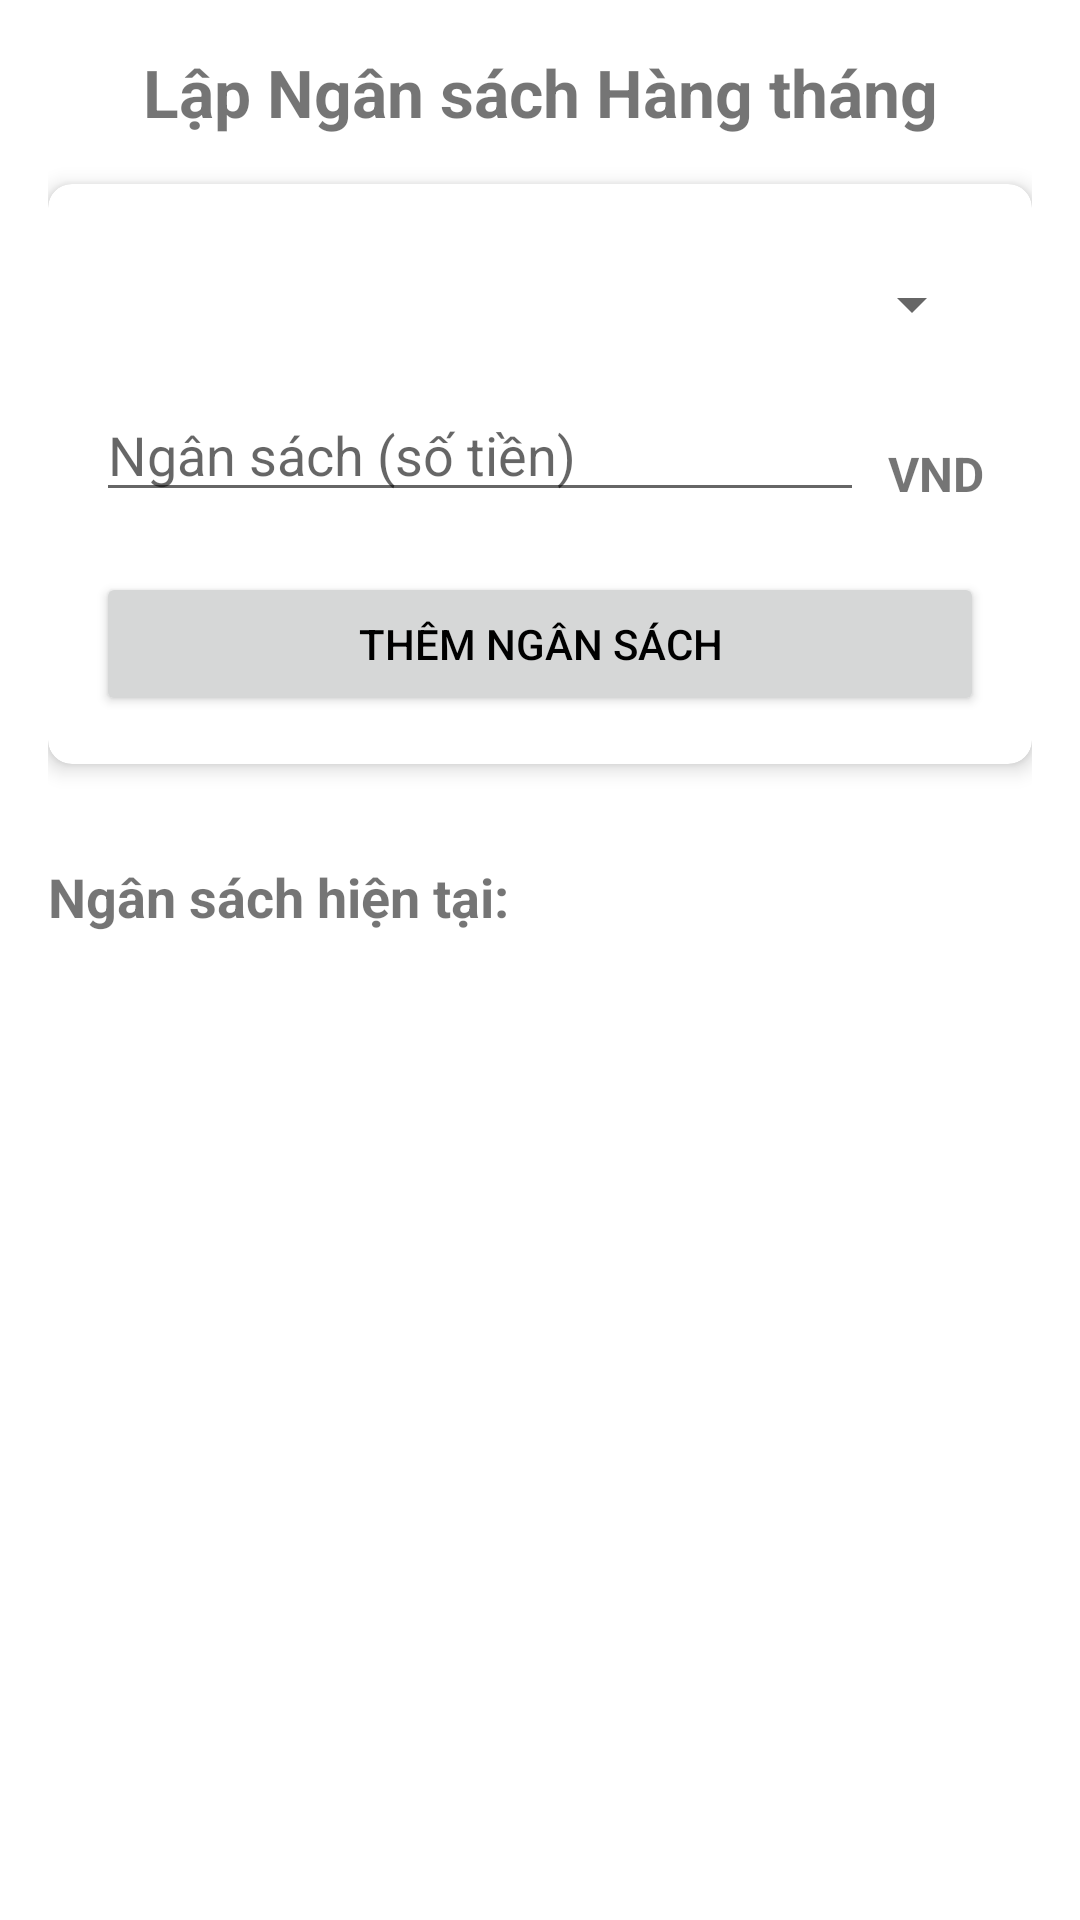

Produce the Android XML layout that renders to this screen, including the resource entries it uses.
<!-- AndroidManifest.xml: application theme Theme.MoneyManagementApp -->
<!-- res/layout/fragment_budget.xml -->
<?xml version="1.0" encoding="utf-8"?>
<androidx.constraintlayout.widget.ConstraintLayout
    xmlns:android="http://schemas.android.com/apk/res/android"
    xmlns:app="http://schemas.android.com/apk/res-auto"
    xmlns:tools="http://schemas.android.com/tools"
    android:layout_width="match_parent"
    android:layout_height="match_parent"
    tools:context=".fragments.BudgetFragment"
    android:padding="16dp">

    <ScrollView
        android:layout_width="match_parent"
        android:layout_height="match_parent"
        app:layout_constraintTop_toTopOf="parent"
        app:layout_constraintBottom_toBottomOf="parent"
        app:layout_constraintStart_toStartOf="parent"
        app:layout_constraintEnd_toEndOf="parent">

        <LinearLayout
            android:layout_width="match_parent"
            android:layout_height="wrap_content"
            android:orientation="vertical">

            <TextView
                android:layout_width="match_parent"
                android:layout_height="wrap_content"
                android:text="Lập Ngân sách Hàng tháng"
                android:textSize="22sp"
                android:textStyle="bold"
                android:gravity="center"
                android:layout_marginBottom="16dp"/>

            <androidx.cardview.widget.CardView
                android:layout_width="match_parent"
                android:layout_height="wrap_content"
                app:cardCornerRadius="8dp"
                app:cardElevation="4dp"
                android:layout_marginBottom="16dp">
                <LinearLayout
                    android:layout_width="match_parent"
                    android:layout_height="wrap_content"
                    android:orientation="vertical"
                    android:padding="16dp">

                    <Spinner
                        android:id="@+id/spinner_budget_category"
                        android:layout_width="match_parent"
                        android:layout_height="wrap_content"
                        android:paddingTop="12dp"
                        android:paddingBottom="12dp"
                        android:minHeight="48dp"
                        android:layout_marginBottom="8dp"/>
                    <EditText
                        android:id="@+id/et_budget_custom_category"
                        android:layout_width="match_parent"
                        android:layout_height="wrap_content"
                        android:hint="Hoặc nhập danh mục mới"
                        android:visibility="gone" /> 

                    <LinearLayout
                        android:layout_width="match_parent"
                        android:layout_height="wrap_content"
                        android:orientation="horizontal"
                        android:gravity="center_vertical">
                        <EditText
                            android:id="@+id/et_budget_amount"
                            android:layout_width="0dp"
                            android:layout_height="wrap_content"
                            android:layout_weight="1"
                            android:hint="Ngân sách (số tiền)"
                            android:inputType="numberDecimal"
                            android:layout_marginBottom="8dp"/>
                        <TextView
                            android:layout_width="wrap_content"
                            android:layout_height="wrap_content"
                            android:text="VND"
                            android:textSize="16sp"
                            android:textStyle="bold"
                            android:layout_marginStart="8dp"/>
                    </LinearLayout>


                    <Button
                        android:id="@+id/btn_add_budget"
                        android:layout_width="match_parent"
                        android:layout_height="wrap_content"
                        android:text="Thêm Ngân sách"
                        android:layout_marginTop="8dp"/>

                </LinearLayout>
            </androidx.cardview.widget.CardView>

            <TextView
                android:layout_width="match_parent"
                android:layout_height="wrap_content"
                android:text="Ngân sách hiện tại:"
                android:textSize="18sp"
                android:textStyle="bold"
                android:layout_marginTop="16dp"
                android:layout_marginBottom="8dp"/>

            <androidx.recyclerview.widget.RecyclerView
                android:id="@+id/rv_budgets"
                android:layout_width="match_parent"
                android:layout_height="wrap_content"
                android:nestedScrollingEnabled="false"
                tools:listitem="@layout/item_budget"/>

            
            <TextView
                android:id="@+id/tv_empty_budget_state"
                android:layout_width="match_parent"
                android:layout_height="wrap_content"
                android:text="Bạn chưa thiết lập ngân sách nào cho tháng này. Hãy thêm ngay!"
                android:gravity="center"
                android:textSize="16sp"
                android:textColor="@color/gray_text"
                android:visibility="gone"
                android:layout_marginTop="32dp"
                android:padding="16dp"/>

        </LinearLayout>
    </ScrollView>

</androidx.constraintlayout.widget.ConstraintLayout>
<!-- res/layout/item_budget.xml (included above) -->
<?xml version="1.0" encoding="utf-8"?>
<androidx.cardview.widget.CardView xmlns:android="http://schemas.android.com/apk/res/android"
    xmlns:app="http://schemas.android.com/apk/res-auto"
    android:layout_width="match_parent"
    android:layout_height="wrap_content"
    android:layout_marginBottom="8dp"
    app:cardCornerRadius="8dp"
    app:cardElevation="2dp">

    <LinearLayout
        android:layout_width="match_parent"
        android:layout_height="wrap_content"
        android:orientation="vertical"
        android:padding="16dp">

        <TextView
            android:id="@+id/tv_budget_category_name"
            android:layout_width="match_parent"
            android:layout_height="wrap_content"
            android:text="Ăn uống"
            android:textSize="18sp"
            android:textStyle="bold"
            android:textColor="?android:attr/textColorPrimary" />

        <LinearLayout
            android:layout_width="match_parent"
            android:layout_height="wrap_content"
            android:orientation="horizontal"
            android:layout_marginTop="4dp">
            <TextView
                android:layout_width="wrap_content"
                android:layout_height="wrap_content"
                android:text="Ngân sách:"
                android:textSize="14sp"
                android:textColor="?android:attr/textColorSecondary"/>
            <TextView
                android:id="@+id/tv_budget_amount"
                android:layout_width="0dp"
                android:layout_weight="1"
                android:layout_height="wrap_content"
                android:text="1.000.000 VND"
                android:textSize="14sp"
                android:textStyle="bold"
                android:textColor="?android:attr/textColorSecondary"
                android:layout_marginStart="4dp"/>
        </LinearLayout>

        <LinearLayout
            android:layout_width="match_parent"
            android:layout_height="wrap_content"
            android:orientation="horizontal"
            android:layout_marginTop="4dp">
            <TextView
                android:layout_width="wrap_content"
                android:layout_height="wrap_content"
                android:text="Đã chi:"
                android:textSize="14sp"
                android:textColor="?android:attr/textColorSecondary"/>
            <TextView
                android:id="@+id/tv_budget_spent"
                android:layout_width="0dp"
                android:layout_weight="1"
                android:layout_height="wrap_content"
                android:text="500.000 VND"
                android:textSize="14sp"
                android:textStyle="bold"
                android:textColor="@color/red_expense"
                android:layout_marginStart="4dp"/>
        </LinearLayout>

        <ProgressBar
            android:id="@+id/pb_budget_progress"
            style="?android:attr/progressBarStyleHorizontal"
            android:layout_width="match_parent"
            android:layout_height="wrap_content"
            android:layout_marginTop="8dp"
            android:progress="50"
            android:max="100"/>

        <TextView
            android:id="@+id/tv_budget_remaining"
            android:layout_width="match_parent"
            android:layout_height="wrap_content"
            android:text="Còn lại: 500.000 VND"
            android:textSize="14sp"
            android:gravity="end"
            android:layout_marginTop="4dp"
            android:textColor="?android:attr/textColorSecondary"/>

        <LinearLayout
            android:layout_width="match_parent"
            android:layout_height="wrap_content"
            android:orientation="horizontal"
            android:gravity="end"
            android:layout_marginTop="8dp">

            <Button
                android:id="@+id/btn_edit_budget"
                android:layout_width="wrap_content"
                android:layout_height="wrap_content"
                android:text="Sửa"
                style="?attr/materialButtonOutlinedStyle"
                android:layout_marginEnd="8dp"/>

            <Button
                android:id="@+id/btn_delete_budget"
                android:layout_width="wrap_content"
                android:layout_height="wrap_content"
                android:text="Xóa"
                style="?attr/materialButtonOutlinedStyle"/>
        </LinearLayout>
    </LinearLayout>
</androidx.cardview.widget.CardView>
<!-- resources referenced by this layout -->
<resources>
  <color name="gray_text">#757575</color>
  <color name="red_expense">#FF5252</color>
  <style name="Theme.MoneyManagementApp" parent="Theme.MaterialComponents.Light.DarkActionBar">
          
          <item name="colorPrimary">@color/purple_500</item>
          <item name="colorPrimaryVariant">@color/purple_700</item>
          <item name="colorOnPrimary">@color/white</item>
          
          <item name="colorSecondary">@color/teal_200</item>
          <item name="colorSecondaryVariant">@color/teal_700</item>
          <item name="colorOnSecondary">@color/black</item>
          
          <item name="android:statusBarColor">?attr/colorPrimaryVariant</item>
          
  
          
          <item name="android:colorBackground">@color/white</item>
          
          <item name="android:textColorPrimary">@color/black</item>
      </style>
  <color name="purple_500">#FF6200EE</color>
  <color name="purple_700">#FF3700B3</color>
  <color name="white">#FFFFFFFF</color>
  <color name="teal_200">#FF03DAC5</color>
  <color name="teal_700">#FF018786</color>
  <color name="black">#FF000000</color>
</resources>
